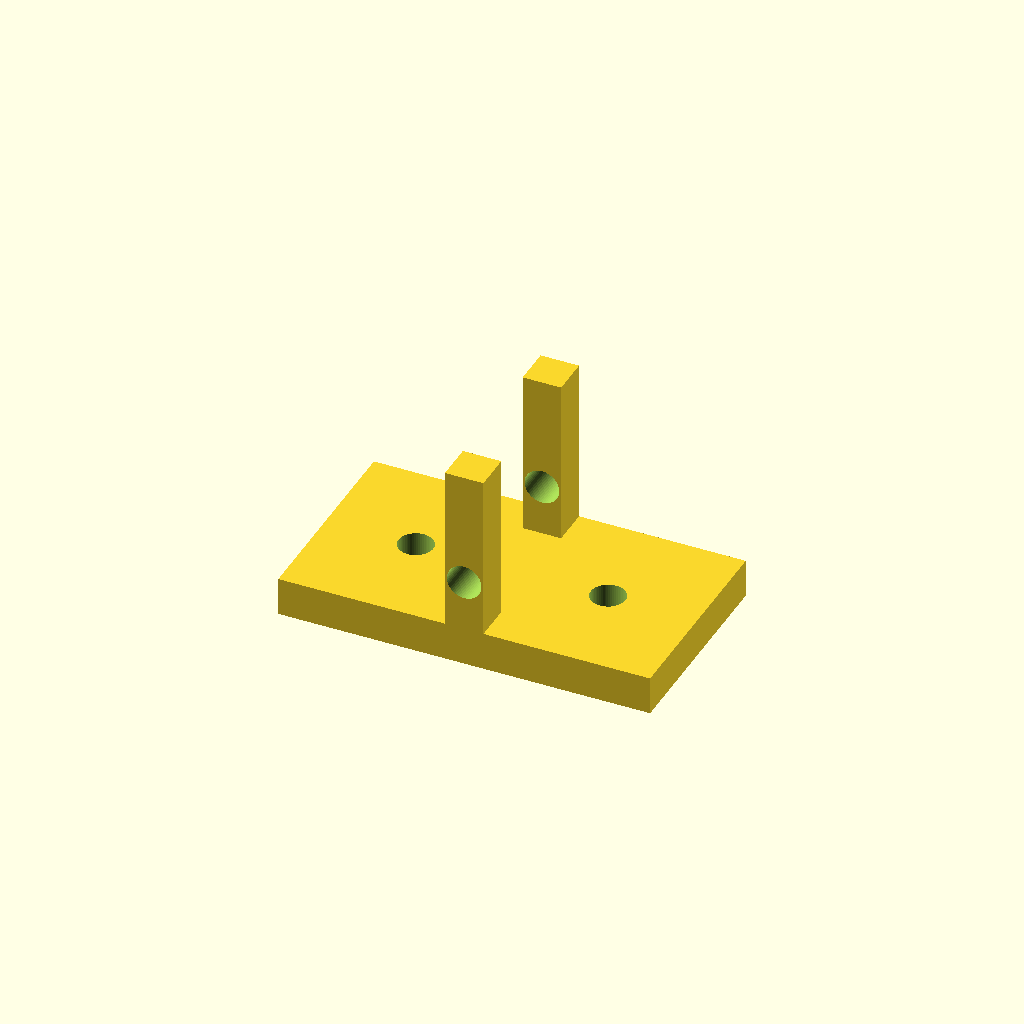
Cell 1: rendered with the file's own defaults.
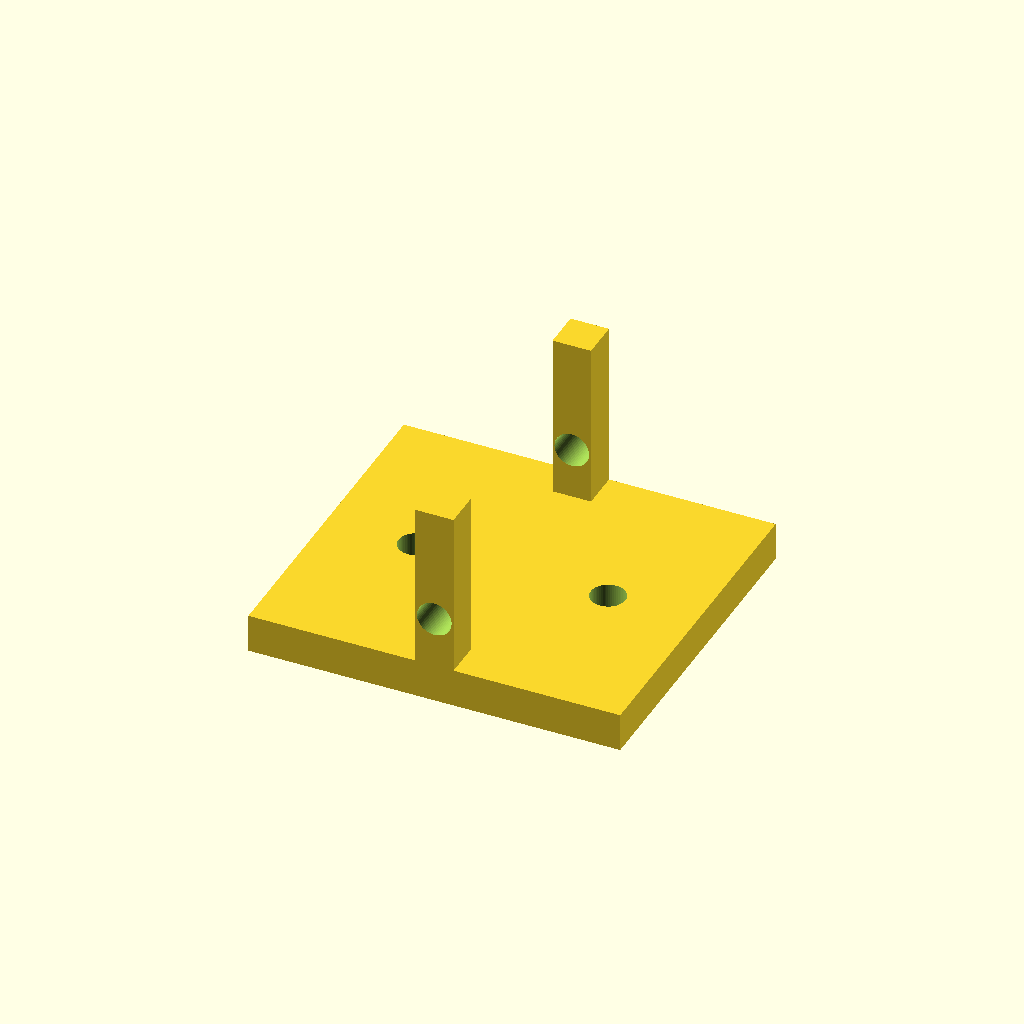
Cell 2: the same model with opening = 40.
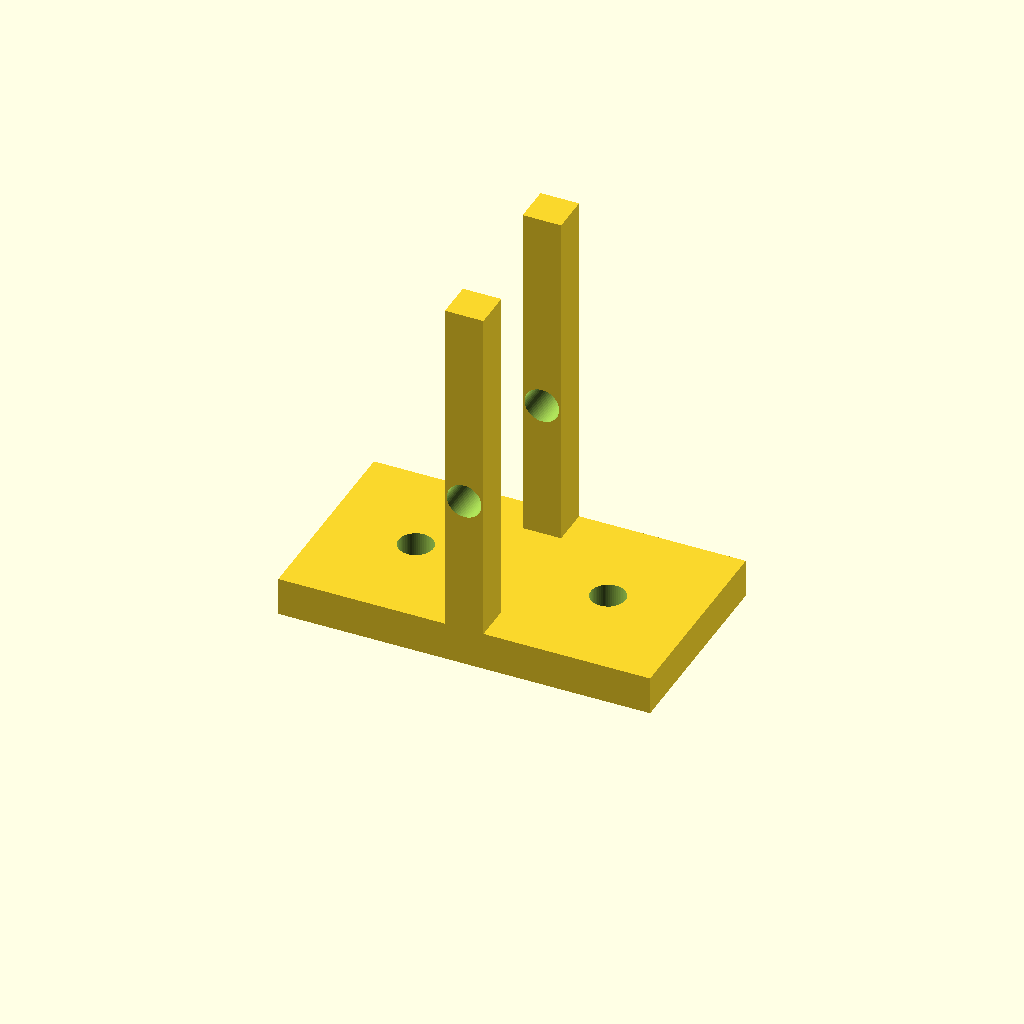
Cell 3: the same model with ear_h = 56.
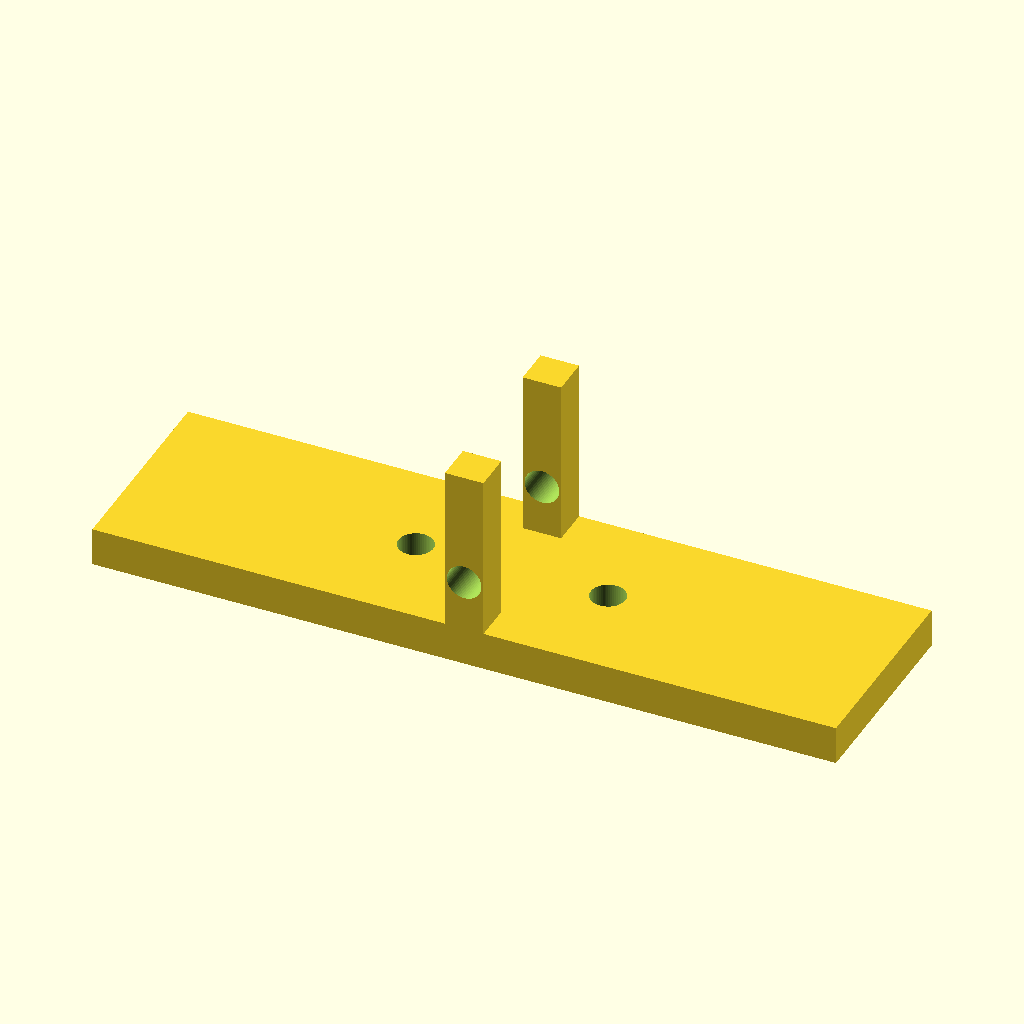
Cell 4: the same model with base_l = 116.
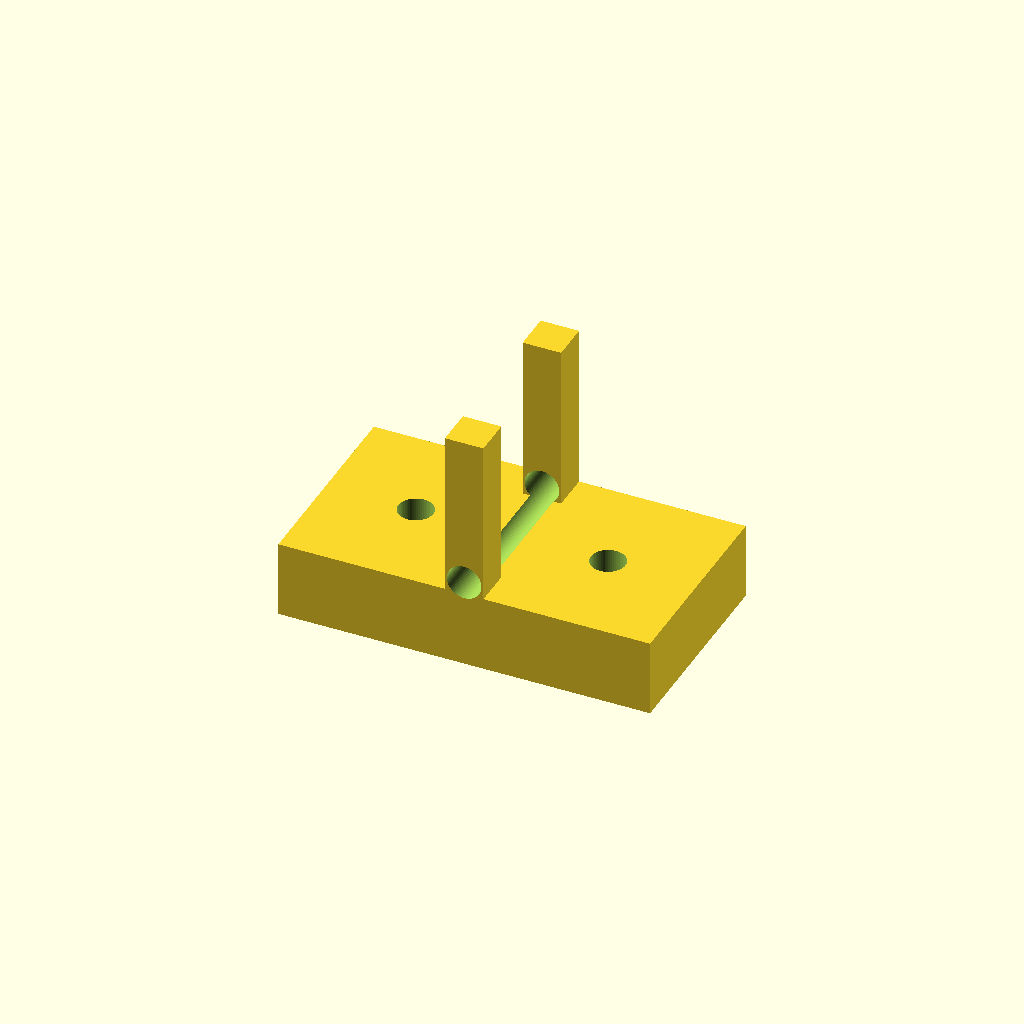
Cell 5 — base_t set to 12, the other parameters unchanged.
All cells are drawn from one camera (rotation 55°, 0°, 25°, orthographic, colour scheme Cornfield), so only the parameter changes between them.
The OpenSCAD source (optional_data/data/parts/part_0507.scad):
// Clevis mounting bracket for M5 pin.
$fn = 60;
eps = 0.02;
opening = 20;
ear_h = 28;
base_l = 58;
base_w = opening + 12;
base_t = 6;
ear_t = 6;
difference() {
    union() {
        translate([-base_l / 2, -base_w / 2, 0]) cube([base_l, base_w, base_t]);
        translate([-ear_t / 2, -base_w / 2, base_t - 2]) cube([ear_t, ear_t, ear_h]);
        translate([-ear_t / 2, base_w / 2 - ear_t, base_t - 2]) cube([ear_t, ear_t, ear_h]);
    }
    for (x = [-15, 15]) translate([x, 0, -eps]) cylinder(d = 5.4, h = base_t + 2 * eps);
    translate([0, -base_w / 2 - eps, ear_h / 2]) rotate([-90, 0, 0]) cylinder(d = 5.4, h = base_w + 2 * eps);
}
Customizer parameters (derived from the source; name, type, default, range or options):
eps: number, default 0.02
opening: number, default 20
ear_h: number, default 28
base_l: number, default 58
base_t: number, default 6
ear_t: number, default 6
